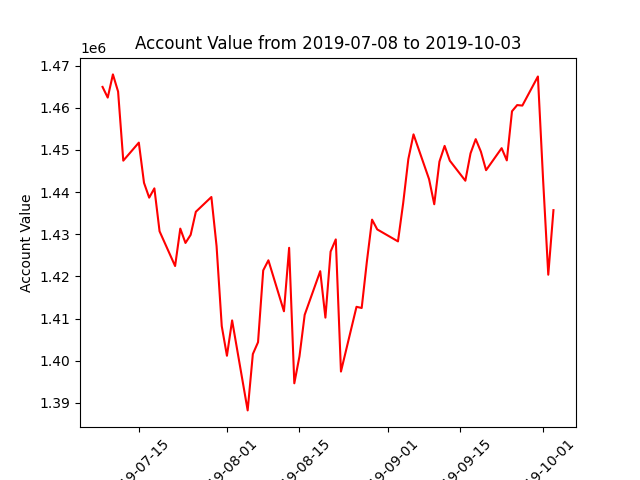

The table this chart was drawn from, first rows:
datadate, account_value
20190708, 1464950
20190709, 1462418
20190710, 1467918
20190711, 1463842
20190712, 1447461
20190715, 1451737
20190716, 1442205
20190717, 1438686
20190718, 1440888
20190719, 1430711
20190722, 1422469
20190723, 1431344
20190724, 1427939
20190725, 1429863
20190726, 1435333
20190729, 1438840
20190730, 1427189
20190731, 1408215
20190801, 1401188
20190802, 1409565
20190805, 1388224
20190806, 1401587
20190807, 1404397
20190808, 1421433
20190809, 1423825
20190812, 1411733
20190813, 1426791
20190814, 1394654
20190815, 1401083
20190816, 1410891
20190819, 1421247
20190820, 1410227
20190821, 1425892
20190822, 1428783
20190823, 1397441
20190826, 1412795
20190827, 1412513
20190828, 1423523
20190829, 1433470
20190830, 1431151
20190903, 1428309
20190904, 1437335
20190905, 1447830
20190906, 1453695
20190909, 1443072
20190910, 1437122
20190911, 1447226
20190912, 1450962
20190913, 1447460
20190916, 1442701
20190917, 1449188
20190918, 1452560
20190919, 1449597
20190920, 1445201
20190923, 1450420
20190924, 1447522
20190925, 1459173
20190926, 1460641
20190927, 1460523
20190930, 1467424
... 3 more rows
